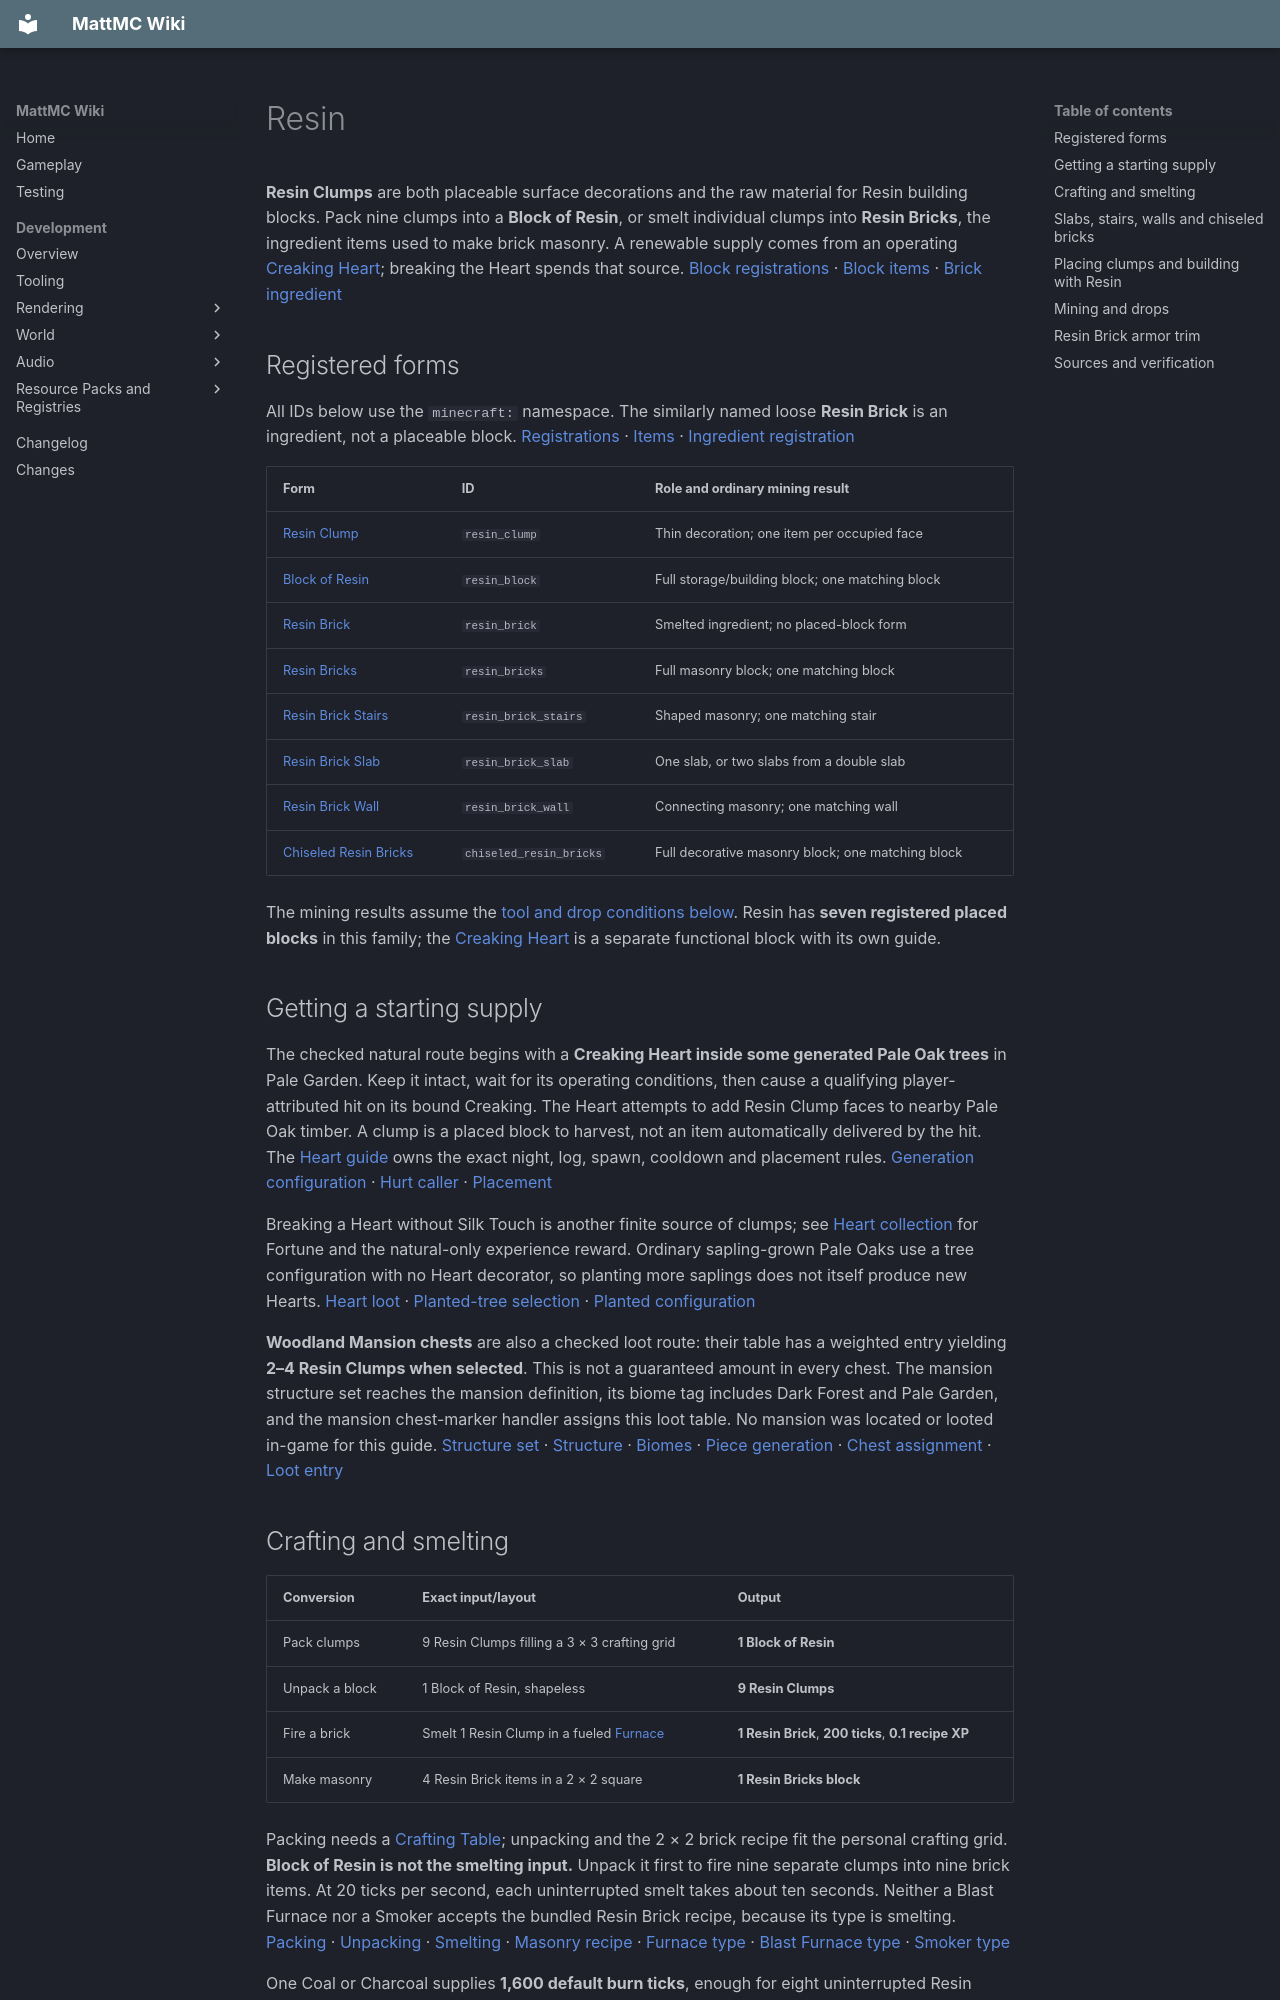

repository: HungLo2020/MattMC · page: gameplay/blocks/Resin/index.html · generator: mkdocs

# Resin

**Resin Clumps** are both placeable surface decorations and the raw material for Resin building blocks. Pack nine clumps into a **Block of Resin**, or smelt individual clumps into **Resin Bricks**, the ingredient items used to make brick masonry. A renewable supply comes from an operating [Creaking Heart](CreakingHeart.md#producing-resin); breaking the Heart spends that source. [Block registrations][blocks] · [Block items][items] · [Brick ingredient][brick-item]

## Registered forms

All IDs below use the `minecraft:` namespace. The similarly named loose **Resin Brick** is an ingredient, not a placeable block. [Registrations][blocks] · [Items][items] · [Ingredient registration][brick-item]

| Form | ID | Role and ordinary mining result |
| --- | --- | --- |
| <span id="resin-clump"></span>[Resin Clump](../items/ResinClump.md) | `resin_clump` | Thin decoration; one item per occupied face |
| <span id="block-of-resin"></span>[Block of Resin](../items/BlockOfResin.md) | `resin_block` | Full storage/building block; one matching block |
| <span id="resin-brick"></span>[Resin Brick](../items/ResinBrick.md) | `resin_brick` | Smelted ingredient; no placed-block form |
| <span id="resin-bricks"></span>[Resin Bricks](../items/ResinBricks.md) | `resin_bricks` | Full masonry block; one matching block |
| <span id="resin-brick-stairs"></span>[Resin Brick Stairs](../items/ResinBrickStairs.md) | `resin_brick_stairs` | Shaped masonry; one matching stair |
| <span id="resin-brick-slab"></span>[Resin Brick Slab](../items/ResinBrickSlab.md) | `resin_brick_slab` | One slab, or two slabs from a double slab |
| <span id="resin-brick-wall"></span>[Resin Brick Wall](../items/ResinBrickWall.md) | `resin_brick_wall` | Connecting masonry; one matching wall |
| <span id="chiseled-resin-bricks"></span>[Chiseled Resin Bricks](../items/ChiseledResinBricks.md) | `chiseled_resin_bricks` | Full decorative masonry block; one matching block |

The mining results assume the [tool and drop conditions below](#mining-and-drops). Resin has **seven registered placed blocks** in this family; the [Creaking Heart](CreakingHeart.md) is a separate functional block with its own guide.

## Getting a starting supply

The checked natural route begins with a **Creaking Heart inside some generated Pale Oak trees** in Pale Garden. Keep it intact, wait for its operating conditions, then cause a qualifying player-attributed hit on its bound Creaking. The Heart attempts to add Resin Clump faces to nearby Pale Oak timber. A clump is a placed block to harvest, not an item automatically delivered by the hit. The [Heart guide](CreakingHeart.md#producing-resin) owns the exact night, log, spawn, cooldown and placement rules. [Generation configuration][heart-tree] · [Hurt caller][creaking-hurt] · [Placement][heart-resin]

Breaking a Heart without Silk Touch is another finite source of clumps; see [Heart collection](CreakingHeart.md#collecting-a-heart-and-its-drops) for Fortune and the natural-only experience reward. Ordinary sapling-grown Pale Oaks use a tree configuration with no Heart decorator, so planting more saplings does not itself produce new Hearts. [Heart loot][loot-creaking_heart] · [Planted-tree selection][grower] · [Planted configuration][grown-tree]

**Woodland Mansion chests** are also a checked loot route: their table has a weighted entry yielding **2–4 Resin Clumps when selected**. This is not a guaranteed amount in every chest. The mansion structure set reaches the mansion definition, its biome tag includes Dark Forest and Pale Garden, and the mansion chest-marker handler assigns this loot table. No mansion was located or looted in-game for this guide. [Structure set][mansion-set] · [Structure][mansion] · [Biomes][mansion-biomes] · [Piece generation][mansion-pieces] · [Chest assignment][mansion-chest] · [Loot entry][mansion-loot]

## Crafting and smelting

| Conversion | Exact input/layout | Output |
| --- | --- | --- |
| Pack clumps | 9 Resin Clumps filling a 3 × 3 crafting grid | **1 Block of Resin** |
| Unpack a block | 1 Block of Resin, shapeless | **9 Resin Clumps** |
| Fire a brick | Smelt 1 Resin Clump in a fueled [Furnace](Furnace.md) | **1 Resin Brick**, **200 ticks**, **0.1 recipe XP** |
| Make masonry | 4 Resin Brick items in a 2 × 2 square | **1 Resin Bricks block** |

Packing needs a [Crafting Table](CraftingTable.md); unpacking and the 2 × 2 brick recipe fit the personal crafting grid. **Block of Resin is not the smelting input.** Unpack it first to fire nine separate clumps into nine brick items. At 20 ticks per second, each uninterrupted smelt takes about ten seconds. Neither a Blast Furnace nor a Smoker accepts the bundled Resin Brick recipe, because its type is smelting. [Packing][craft-resin_block] · [Unpacking][craft-resin_clump] · [Smelting][smelt] · [Masonry recipe][craft-resin_bricks] · [Furnace type][furnace-type] · [Blast Furnace type][blasting-type] · [Smoker type][smoking-type]

One Coal or Charcoal supplies **1,600 default burn ticks**, enough for eight uninterrupted Resin Brick smelts; a ninth needs more fuel. Already-lit fuel burns even if processing stops. The 0.1 XP is a recipe value; use [Furnace experience](Furnace.md#experience-and-troubleshooting) for the actual payout path. None of the Resin forms listed here is a default Furnace fuel. [Fuel definitions][fuel] · [Server fuel initialization][fuel-init] · [Burn loop][furnace-engine]

A Block of Resin also makes a Heart with two specific Pale Oak Logs. See the [Heart crafting layout](CreakingHeart.md#crafting-and-placing-a-heart) rather than substituting Resin Bricks for that ingredient.

## Slabs, stairs, walls and chiseled bricks

These conversions consume **Resin Bricks blocks**, except the chiseled crafting recipe, which consumes **Resin Brick Slabs**. Select the intended result at a [Stonecutter](Stonecutter.md). [Output selection][cut-menu]

| Result | Crafting recipe | Stonecutter recipe |
| --- | --- | --- |
| Resin Brick Slab | 3 Resin Bricks across one row → **6 slabs** | 1 Resin Bricks → **2 slabs** |
| Resin Brick Stairs | 6 Resin Bricks in a three-row stair pattern, **1 / 2 / 3 blocks** → **4 stairs** | 1 Resin Bricks → **1 stair** |
| Resin Brick Wall | 6 Resin Bricks in two full rows → **6 walls** | 1 Resin Bricks → **1 wall** |
| Chiseled Resin Bricks | 2 Resin Brick Slabs in a vertical column → **1 block** | 1 Resin Bricks → **1 block** |

Stonecutting saves material for stairs. Slabs, walls and chiseled blocks have equivalent material yields through the listed routes, although crafting slabs first makes the chiseled route a batch process. The two-slab recipe fits the personal grid; the other shaped masonry recipes need a Crafting Table. There is no bundled reverse recipe from finished Resin Brick masonry to loose Resin Bricks or Resin Clumps. [Slab crafting][craft-resin_brick_slab] · [Stair crafting][craft-resin_brick_stairs] · [Wall crafting][craft-resin_brick_wall] · [Chiseled crafting][craft-chiseled_resin_bricks] · [Slab cutting][cut-resin_brick_slab] · [Stair cutting][cut-resin_brick_stairs] · [Wall cutting][cut-resin_brick_wall] · [Chiseled cutting][cut-chiseled_resin_bricks]

## Placing clumps and building with Resin

Resin Clumps occupy a block space as **up to six independently attached faces**: floor, ceiling and the four sides. Place a clump against a neighboring block with a full supporting or collision face; this manual placement is not restricted to Pale Oak. Adding another clump to a vacant supported face in the same space adds that face, rather than creating a second block. A face that is already occupied cannot accept another clump. The decoration has no collision, so it does not make a walkable platform. [Registration][blocks] · [Face support and vacancy][clump-placement] · [Attachment shape test][clump-face]

Each occupied face depends on its own neighbor. Removing support removes that face; when none remain, the clump block becomes air. Harvest the clump itself if you want the ordinary face-count loot instead of relying on support changes. Clumps can be **waterlogged**: placement into source water preserves it, and the inherited water-container behavior also supports filling or draining a placed clump. The Heart's automatic spread specifically accepts air, a source Water block, or an existing clump with a vacant face; it does not create a fresh clump in flowing water. [Support updates][clump-support] · [Manual placement in water][clump-placement] · [Water-container behavior][water] · [Heart spread][heart-resin]

The Block of Resin, Resin Bricks and Chiseled Resin Bricks are ordinary full blocks with no waterlogged state or continuing support requirement. Slabs, stairs and walls use their shared shape behavior: slabs can be top, bottom or double; stairs change corners beside compatible stairs; walls connect to compatible neighboring blocks. **Single slabs, stairs and walls can waterlog; double slabs cannot.** Combining two matching slabs produces a double slab and clears its waterlogged state. [Default shape/survival][full-shape] · [Registrations][blocks] · [Slabs][slab] · [Stairs][stair] · [Walls][wall]

For state-aware building or commands, the clump has six face booleans plus `waterlogged`; slabs have `type` and `waterlogged`; stairs have `facing`, `half`, `shape` and `waterlogged`; walls have `up`, four side-height properties and `waterlogged`. These are states of their existing IDs, not extra items. [Clump states][clump-state] · [Slab states][slab] · [Stair states][stair-states] · [Wall states][wall-states]
